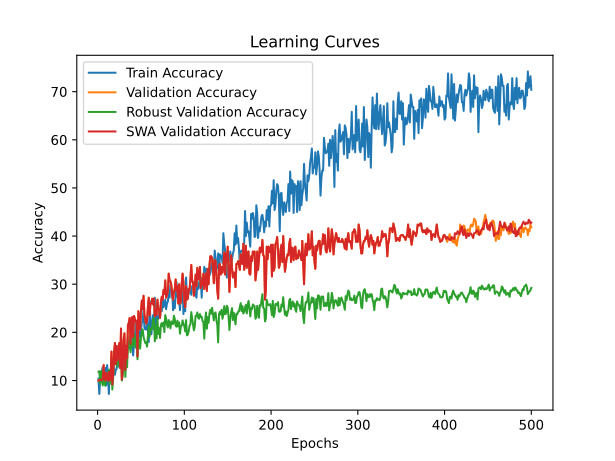

Source data for this figure (header and first rows):
time; train_accuracy; train_loss; valid_accuracy; valid_loss; valid_accuracy_robust; valid_accuracy_swa; valid_accuracy_robust_swa
13,9559; 10,4000; 2,5003; 10,0000; 2,3172; 11,7931; 10,0000; 11,7931
26,7531; 7,2000; 2,4702; 10,0000; 2,3261; 11,9310; 10,0000; 11,9310
39,7529; 10,4000; 2,4011; 10,2000; 2,3306; 9,3103; 10,2000; 9,3103
52,5247; 11,0000; 2,3785; 10,2000; 2,3262; 11,9310; 10,2000; 11,9310
64,8942; 12,0000; 2,3347; 10,0000; 2,3148; 10,2759; 10,0000; 10,2759
77,7952; 12,8000; 2,3556; 10,4000; 2,3610; 8,9655; 10,4000; 8,9655
89,6080; 9,6000; 2,4004; 13,2000; 2,8698; 12,2759; 13,2000; 12,2759
101,9929; 11,2000; 2,4357; 10,4000; 4,4128; 9,3793; 10,4000; 9,3793
114,3889; 12,6000; 2,4099; 10,0000; 6,2189; 8,8966; 10,0000; 8,8966
127,6122; 9,0000; 2,5054; 11,6000; 7,0622; 10,5517; 11,6000; 10,5517
140,0236; 13,2000; 2,5680; 10,4000; 6,0897; 10,4828; 10,4000; 10,4828
152,8981; 11,2000; 2,5486; 10,0000; 5,1735; 11,2414; 10,0000; 11,2414
165,5704; 7,2000; 2,6600; 11,8000; 6,4895; 12,2069; 11,8000; 12,2069
177,9890; 12,0000; 2,5963; 10,0000; 3,4694; 9,2414; 10,0000; 9,2414
190,7272; 12,4000; 2,5630; 10,4000; 5,2477; 10,8276; 10,4000; 10,8276
203,0585; 10,2000; 2,5532; 16,0000; 4,4048; 14,4828; 16,0000; 14,4828
214,9858; 13,2000; 2,5410; 9,2000; 3,3287; 8,1379; 9,2000; 8,1379
227,0778; 11,8000; 2,6607; 11,2000; 4,1281; 10,6897; 11,2000; 10,6897
240,0675; 12,6000; 2,5574; 15,8000; 3,1294; 16,1379; 15,8000; 16,1379
252,7124; 11,2000; 2,6014; 17,8000; 4,2307; 15,6552; 17,8000; 15,6552
264,6880; 12,2000; 2,5605; 13,4000; 3,3240; 13,3793; 13,4000; 13,3793
277,2533; 12,4000; 2,6080; 17,2000; 3,8403; 15,1034; 17,2000; 15,1034
289,7965; 15,0000; 2,4909; 14,2000; 3,3936; 12,8966; 14,2000; 12,8966
302,6922; 14,6000; 2,7739; 16,0000; 2,6352; 16,1379; 16,0000; 16,1379
315,5322; 12,8000; 2,6591; 17,8000; 3,6297; 13,8621; 17,8000; 13,8621
328,2143; 12,6000; 2,8097; 12,6000; 5,3090; 13,3103; 12,6000; 13,3103
340,5445; 16,4000; 2,7688; 20,8000; 3,2413; 16,0000; 20,8000; 16,0000
352,9261; 13,2000; 3,0108; 10,2000; 17,1706; 10,0000; 10,2000; 10,0000
365,2252; 13,2000; 2,6216; 12,2000; 4,9767; 11,1034; 12,2000; 11,1034
378,4285; 14,4000; 2,3721; 18,4000; 2,2793; 15,6552; 18,4000; 15,6552
391,0821; 16,0000; 2,4337; 19,8000; 3,7512; 15,6552; 19,8000; 15,6552
404,0835; 13,8000; 2,6917; 12,2000; 11,2016; 10,7586; 12,2000; 10,7586
416,9538; 14,8000; 2,5147; 17,2000; 9,9016; 15,1724; 17,2000; 15,1724
430,0408; 16,0000; 2,5262; 14,6000; 5,5786; 12,7586; 14,6000; 12,7586
442,9500; 19,2000; 2,4351; 21,4000; 2,3219; 17,3793; 21,4000; 17,3793
454,7611; 16,6000; 2,3368; 22,0000; 2,1333; 17,6552; 22,0000; 17,6552
466,4729; 17,4000; 2,2960; 23,0000; 2,2366; 18,4828; 23,0000; 18,4828
478,4343; 17,0000; 2,3417; 17,6000; 2,3862; 15,8621; 17,6000; 15,8621
491,1569; 22,2000; 2,2684; 22,4000; 2,2016; 17,5862; 22,4000; 17,5862
503,5094; 18,2000; 2,5851; 23,2000; 2,7572; 18,0690; 23,2000; 18,0690
515,4026; 15,2000; 2,5160; 19,0000; 7,3140; 17,1034; 19,0000; 17,1034
527,6996; 17,6000; 2,4688; 23,4000; 4,7048; 19,6552; 23,4000; 19,6552
539,5357; 18,8000; 2,3575; 22,8000; 2,4356; 19,1034; 22,8000; 19,1034
551,9907; 22,2000; 2,3061; 22,2000; 2,4194; 16,8276; 22,2000; 16,8276
565,1914; 20,4000; 2,3116; 22,4000; 6,7848; 18,4138; 22,4000; 18,4138
577,6935; 19,0000; 2,3499; 15,0000; 2,5933; 14,4138; 15,0000; 14,4138
589,7611; 20,2000; 2,3547; 24,4000; 2,2151; 18,8276; 24,4000; 18,8276
601,5585; 20,4000; 2,4996; 22,6000; 2,5473; 18,4828; 22,6000; 18,4828
614,2379; 19,0000; 2,3734; 20,6000; 2,7862; 16,6207; 20,6000; 16,6207
626,9290; 20,6000; 2,2540; 24,4000; 2,1273; 18,7586; 24,4000; 18,7586
639,6200; 22,0000; 2,3033; 26,6000; 2,1488; 20,2069; 26,6000; 20,2069
651,2441; 22,4000; 2,2075; 24,8000; 2,1344; 20,6207; 24,8000; 20,6207
663,9416; 24,8000; 2,2204; 27,6000; 2,0915; 19,1034; 27,6000; 19,1034
676,0314; 21,0000; 2,2688; 23,8000; 2,1571; 18,3448; 23,8000; 18,3448
688,6708; 20,6000; 2,3510; 22,6000; 2,1466; 17,7931; 22,6000; 17,7931
700,9247; 20,6000; 2,2709; 21,8000; 2,1486; 17,9310; 21,8000; 17,9310
713,6791; 22,2000; 2,2944; 22,4000; 2,1788; 17,0345; 22,4000; 17,0345
726,4830; 20,4000; 2,2538; 25,2000; 2,1836; 19,0345; 25,2000; 19,0345
739,0955; 18,0000; 2,2755; 27,2000; 2,1116; 21,3103; 27,2000; 21,3103
752,0910; 26,6000; 2,2244; 23,6000; 2,4073; 19,1034; 23,6000; 19,1034
... 440 more rows
